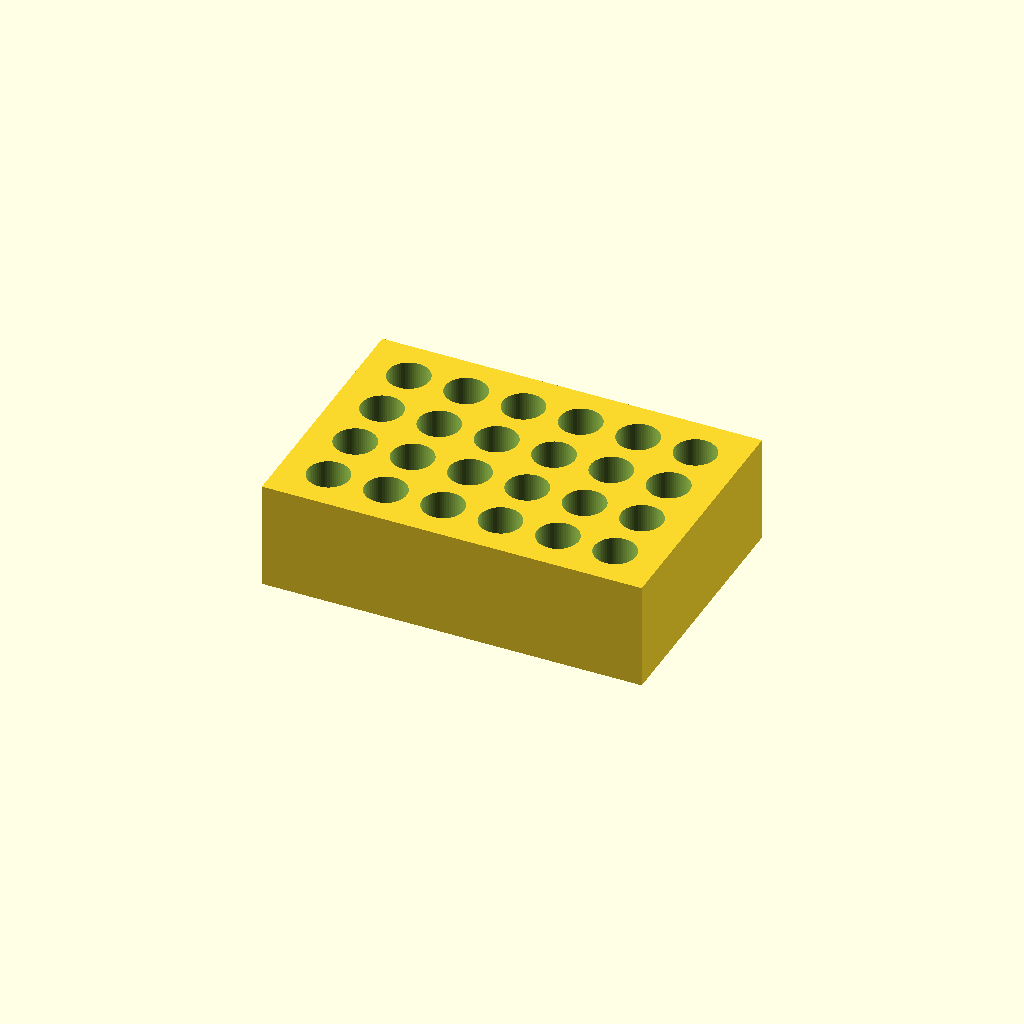
Cell 1: the model at its default parameters.
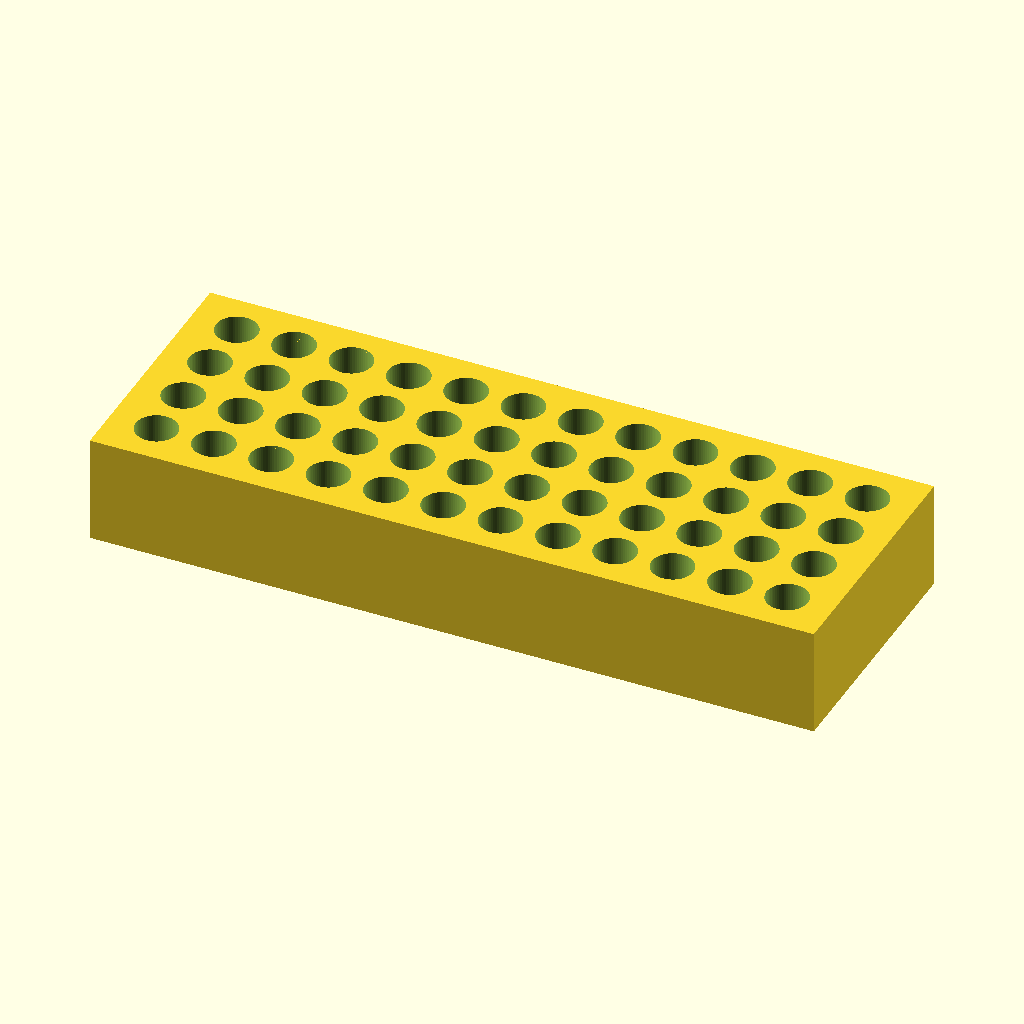
Cell 2: the same model with cols = 12.
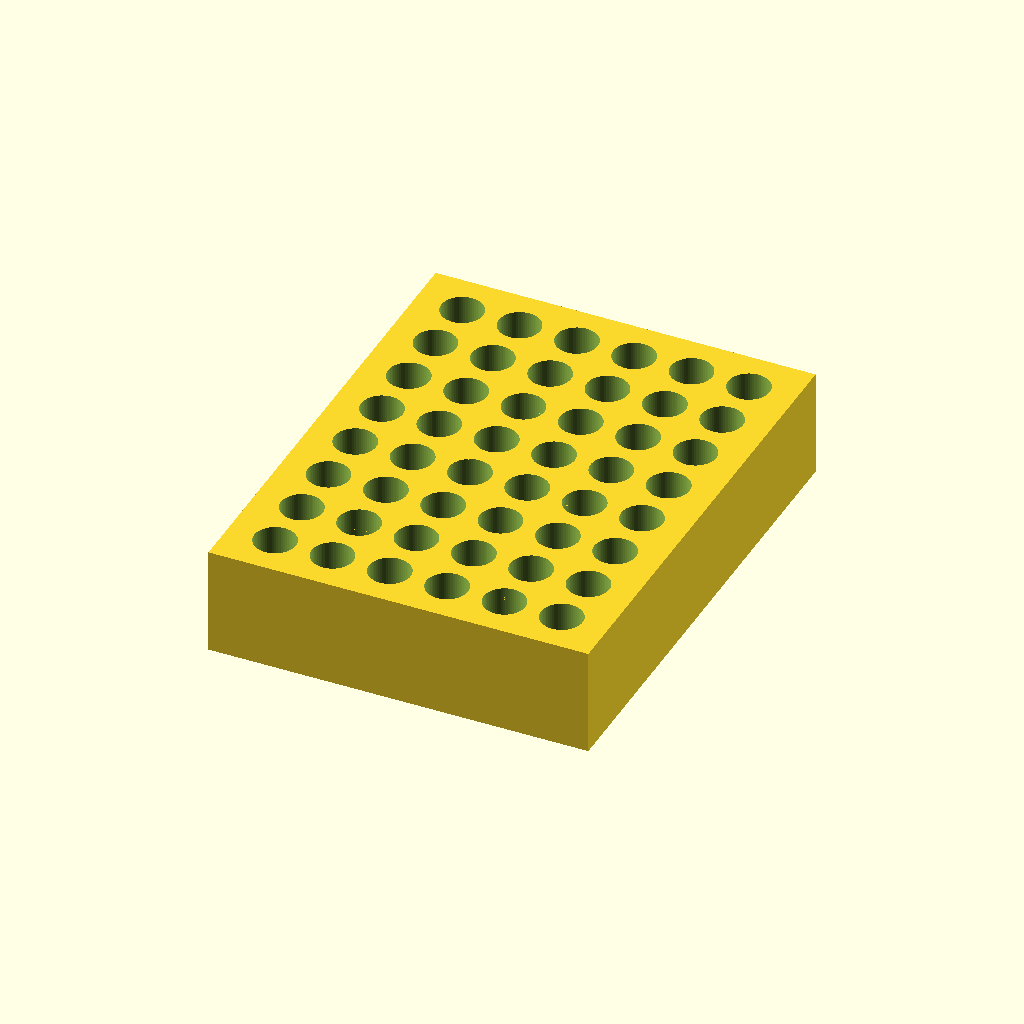
Cell 3 — rows set to 8, the other parameters unchanged.
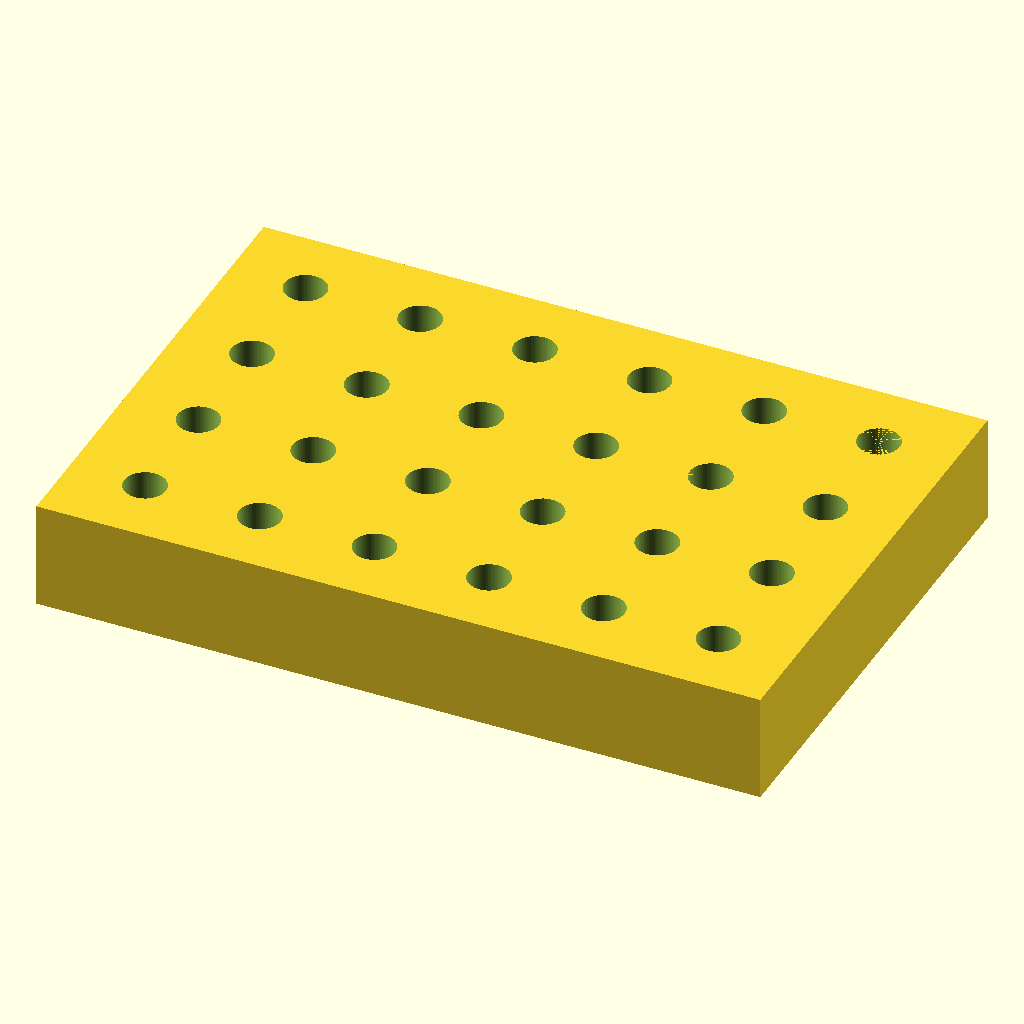
Cell 4 — pitch set to 32, the other parameters unchanged.
One fixed orthographic camera (rotation 55°, 0°, 25°; colour scheme Cornfield) for every cell.
The OpenSCAD source (designs/benchware/tube_rack_1p5ml.scad):
// Rack for 24 x 1.5 mL microcentrifuge tubes (4 x 6)
// Category: benchware. Solid block with blind holes; prints as-is without supports.
// Print: PLA or PETG, 0.2 mm layers, 15 % infill, 3 perimeters.
// Fit: tube bodies are 10.8 mm (Eppendorf Safe-Lock); 11.6 mm holes give 0.4 mm per side
// nominal, ~0.3 mm as printed (vertical holes print ~0.1-0.2 mm small). If tubes wobble,
// try 11.4. The block grows with cols, rows and pitch.
// SPDX-License-Identifier: CERN-OHL-P-2.0

/* [Rack] */
// holes along X
cols = 6;
// holes along Y
rows = 4;
// centre-to-centre spacing [mm]
pitch = 16;
// tube body 10.8 mm + clearance (see header)
hole_d = 11.6; // 0.1
// blind holes, leaves a 5 mm floor
hole_depth = 25;
// block height [mm]
height = 30;

/* [Hidden] */
$fn = 64;
eps = 0.01;            // cutters overshoot by eps so no faces are coplanar
block = [cols * pitch + 10, rows * pitch + 8, height];  // 106 x 72 x 30 by default

// parameter checks: stop with a message instead of building a broken part
assert(cols >= 1 && rows >= 1, "cols and rows must be at least 1");
assert(pitch - hole_d >= 0.8, "holes overlap: pitch must exceed hole_d by at least 0.8 mm");
assert(height - hole_depth >= 0.8, "no floor left: hole_depth must be at least 0.8 mm less than height");

difference() {
    translate([-block.x / 2, -block.y / 2, 0]) cube(block);
    for (i = [0 : cols - 1], j = [0 : rows - 1])
        translate([(i - (cols - 1) / 2) * pitch, (j - (rows - 1) / 2) * pitch, block.z - hole_depth])
            cylinder(d = hole_d, h = hole_depth + eps);
}
Customizer parameters (derived from the source; name, type, default, range or options):
cols: number, default 6
rows: number, default 4
pitch: number, default 16
hole_d: number, default 11.6
hole_depth: number, default 25
height: number, default 30
